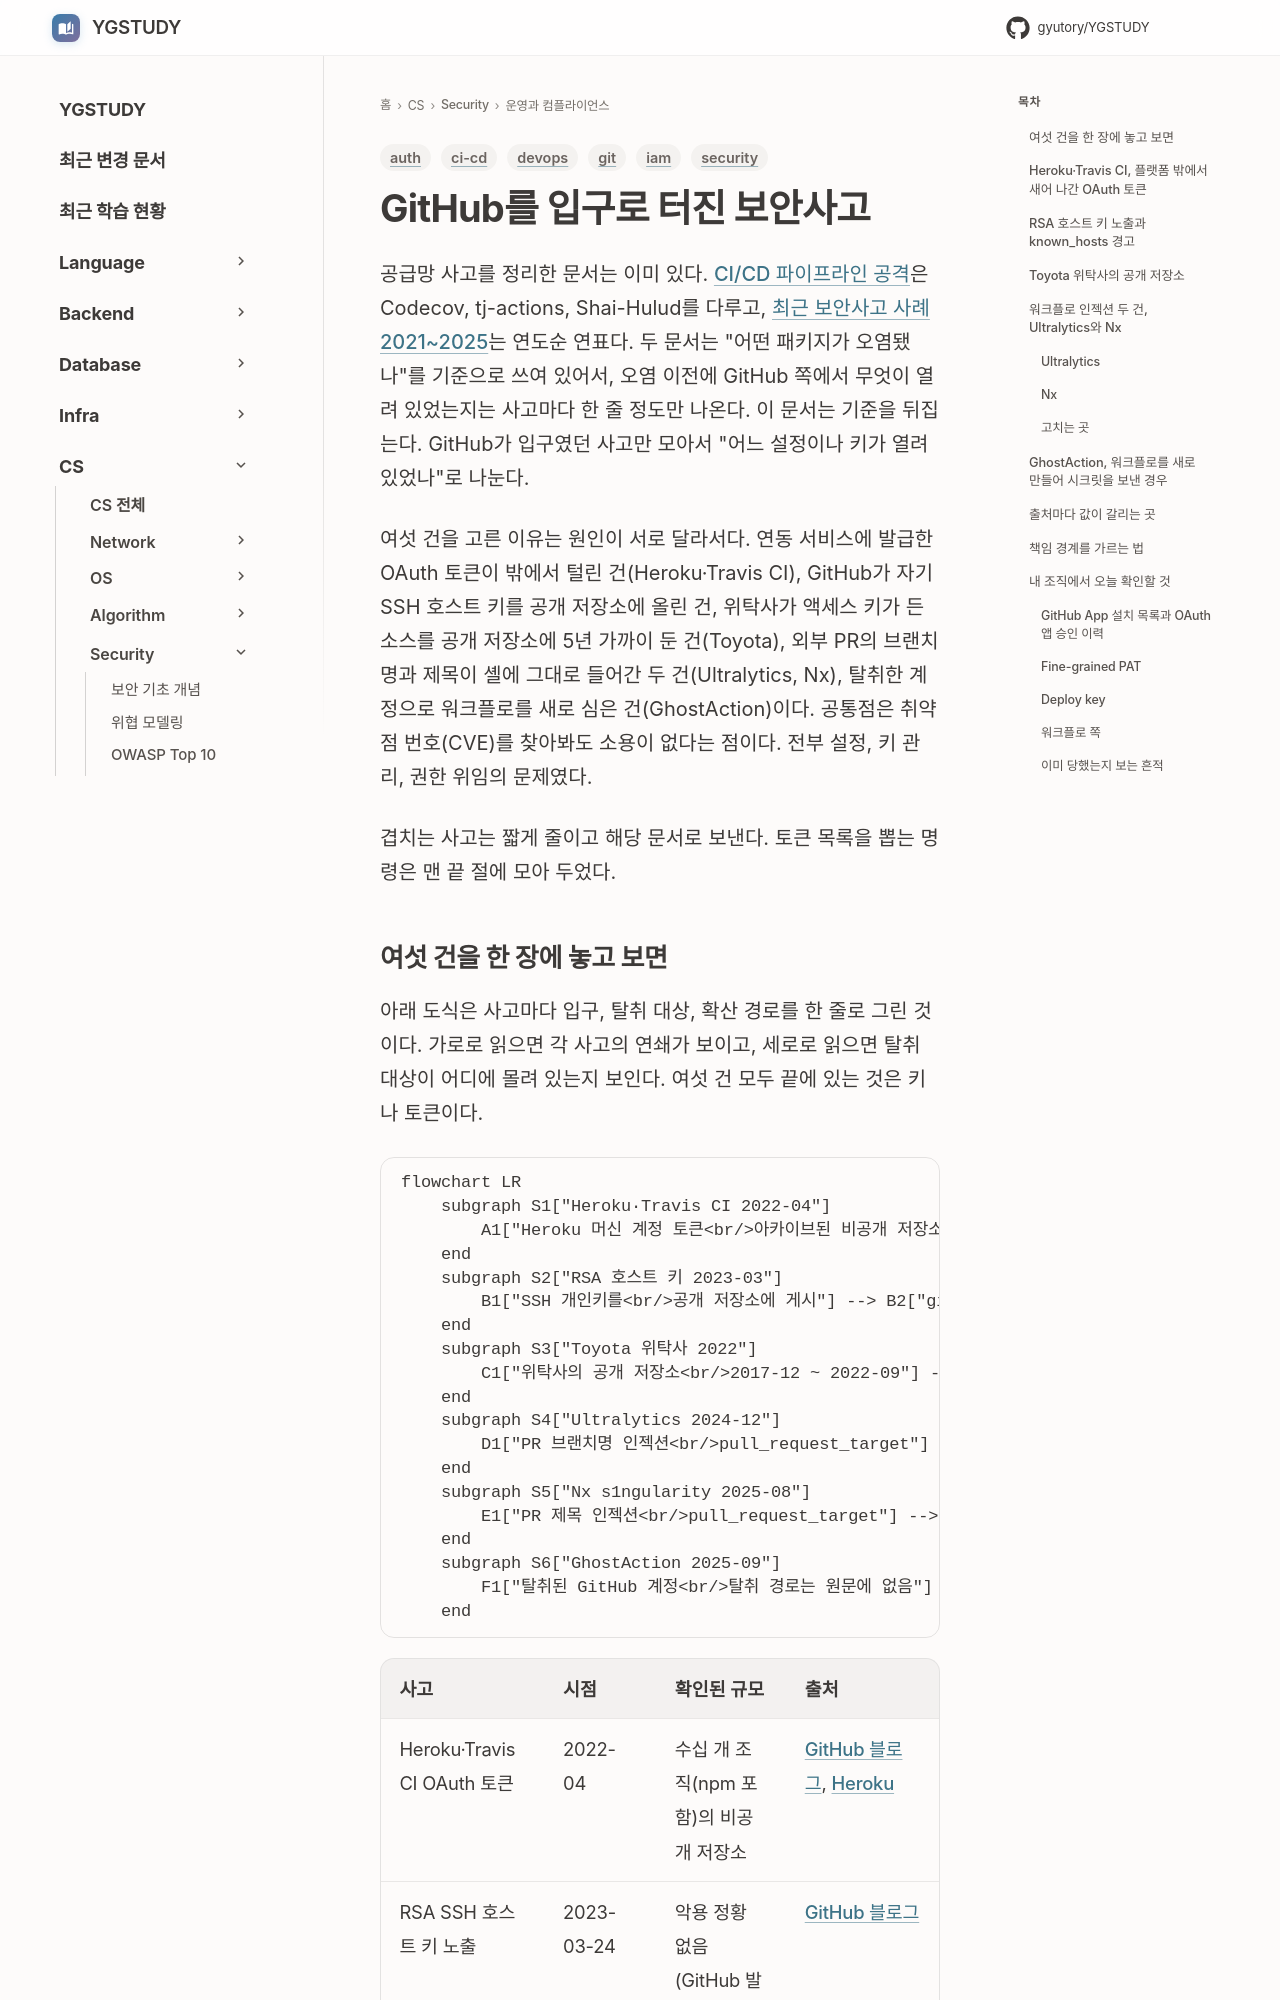

repository: GYUTORY/YGSTUDY · page: Security/Git_Hub_Security_Incidents/index.html · generator: mkdocs

---
title: GitHub를 입구로 터진 보안사고
tags: [security, git, ci-cd, devops, auth, iam]
updated: 2026-10-08
---

# GitHub를 입구로 터진 보안사고

공급망 사고를 정리한 문서는 이미 있다. [CI/CD 파이프라인 공격](CI_CD_Pipeline_Attacks.md)은 Codecov, tj-actions, Shai-Hulud를 다루고, [최근 보안사고 사례 2021~2025](Recent_Security_Incidents.md)는 연도순 연표다. 두 문서는 "어떤 패키지가 오염됐나"를 기준으로 쓰여 있어서, 오염 이전에 GitHub 쪽에서 무엇이 열려 있었는지는 사고마다 한 줄 정도만 나온다. 이 문서는 기준을 뒤집는다. GitHub가 입구였던 사고만 모아서 "어느 설정이나 키가 열려 있었나"로 나눈다.

여섯 건을 고른 이유는 원인이 서로 달라서다. 연동 서비스에 발급한 OAuth 토큰이 밖에서 털린 건(Heroku·Travis CI), GitHub가 자기 SSH 호스트 키를 공개 저장소에 올린 건, 위탁사가 액세스 키가 든 소스를 공개 저장소에 5년 가까이 둔 건(Toyota), 외부 PR의 브랜치명과 제목이 셸에 그대로 들어간 두 건(Ultralytics, Nx), 탈취한 계정으로 워크플로를 새로 심은 건(GhostAction)이다. 공통점은 취약점 번호(CVE)를 찾아봐도 소용이 없다는 점이다. 전부 설정, 키 관리, 권한 위임의 문제였다.

겹치는 사고는 짧게 줄이고 해당 문서로 보낸다. 토큰 목록을 뽑는 명령은 맨 끝 절에 모아 두었다.
